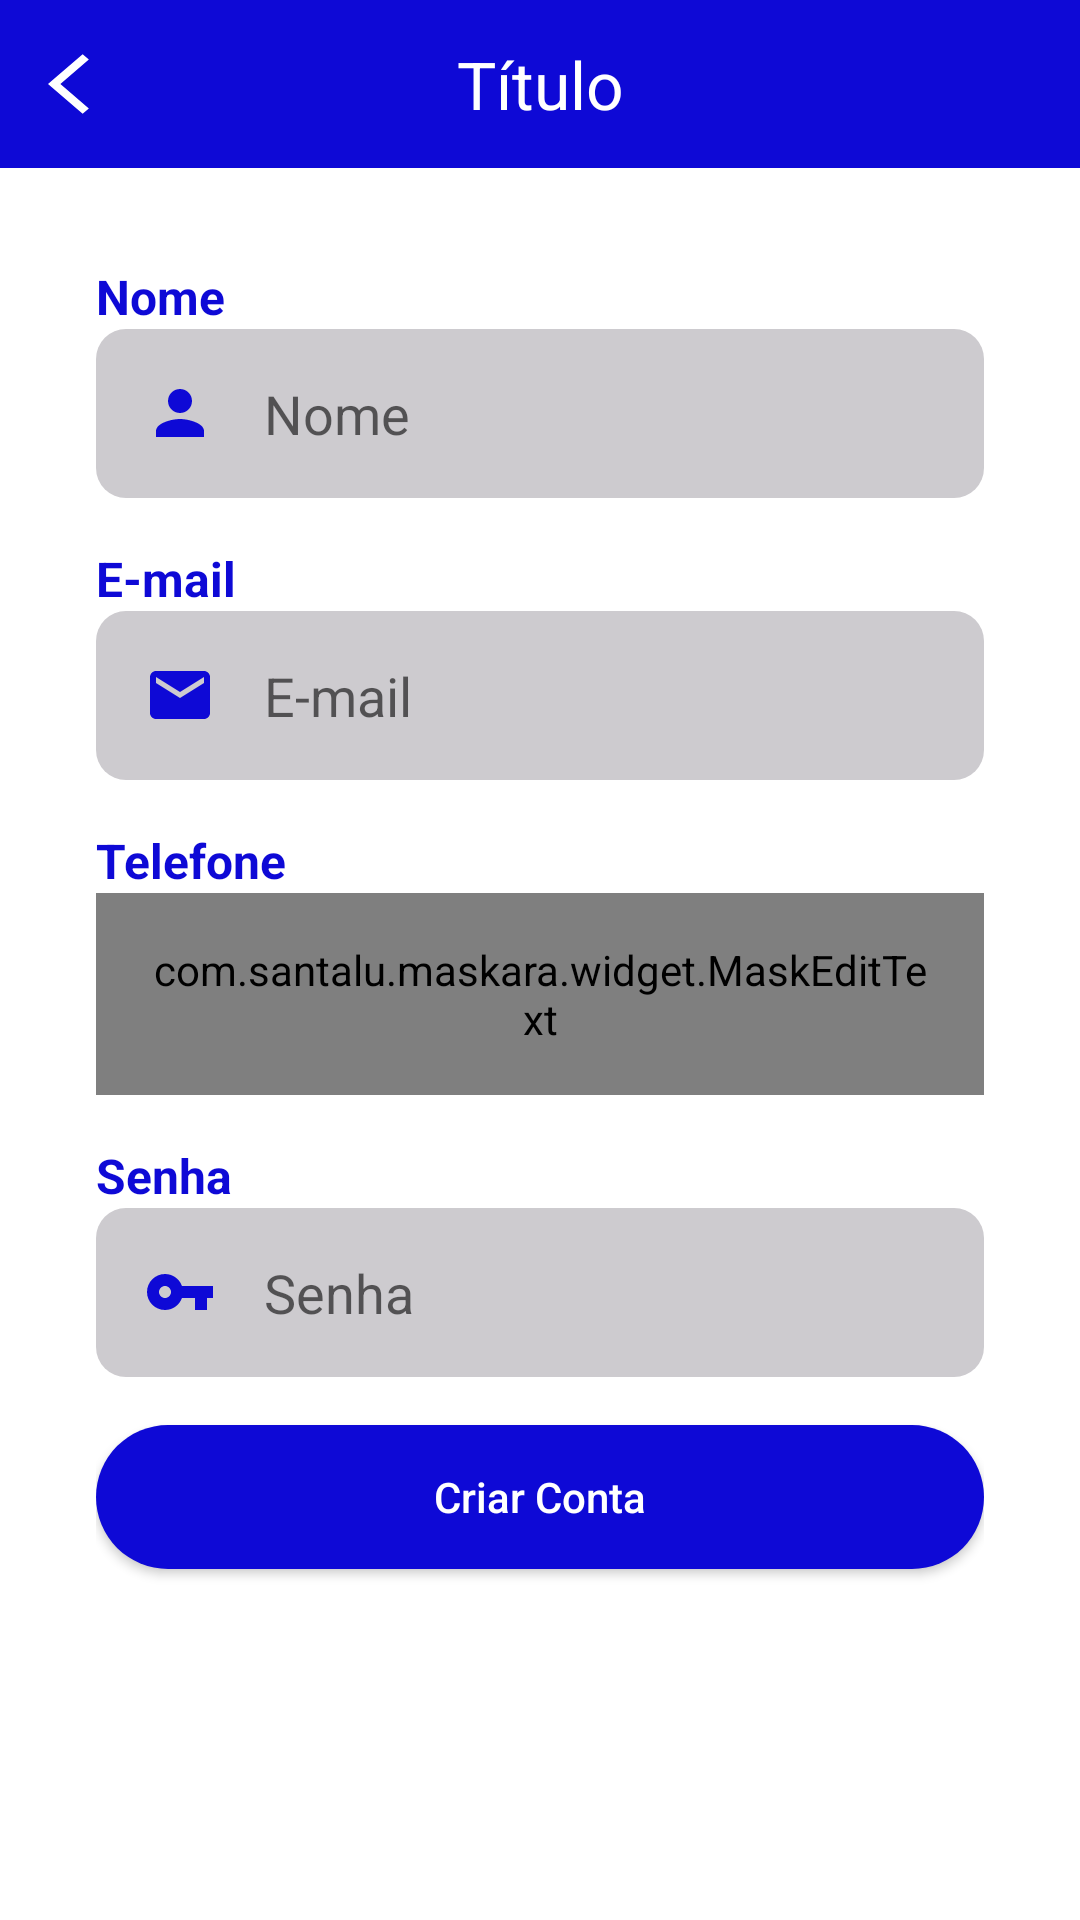

Layout XML and referenced resources for this Android screen:
<!-- AndroidManifest.xml: application theme Theme.OLXClone -->
<!-- res/layout/activity_criar_conta.xml -->
<?xml version="1.0" encoding="utf-8"?>
<androidx.constraintlayout.widget.ConstraintLayout xmlns:android="http://schemas.android.com/apk/res/android"
    xmlns:app="http://schemas.android.com/apk/res-auto"
    xmlns:tools="http://schemas.android.com/tools"
    android:layout_width="match_parent"
    android:layout_height="match_parent"
    tools:context=".autenticacao.CriarContaActivity">

    <include
        android:id="@+id/include2"
        layout="@layout/toobar"
        app:layout_constraintEnd_toEndOf="parent"
        app:layout_constraintStart_toStartOf="parent"
        app:layout_constraintTop_toTopOf="parent" />

    <ScrollView
        android:layout_width="match_parent"
        android:layout_height="0dp"
        android:fillViewport="true"
        app:layout_constraintBottom_toBottomOf="parent"
        app:layout_constraintEnd_toEndOf="parent"
        app:layout_constraintStart_toStartOf="parent"
        app:layout_constraintTop_toBottomOf="@+id/include2">

        <LinearLayout
            android:layout_width="match_parent"
            android:layout_height="wrap_content"
            android:orientation="vertical"
            android:padding="32dp">

            <TextView
                android:layout_width="match_parent"
                android:layout_height="wrap_content"
                android:text="Nome"
                android:textSize="16dp"
                android:textStyle="bold"
                android:textColor="@color/roxo_padrao"/>

            <EditText
                android:id="@+id/edt_nome"
                android:drawableStart="@drawable/ic_nome"
                android:layout_width="match_parent"
                android:layout_height="wrap_content"
                android:padding="16dp"
                android:background="@drawable/bg_edt"
                android:drawablePadding="16dp"
                android:hint="Nome"/>

            <TextView
                android:layout_width="match_parent"
                android:layout_height="wrap_content"
                android:text="E-mail"
                android:textSize="16dp"
                android:layout_marginTop="16dp"
                android:textStyle="bold"
                android:textColor="@color/roxo_padrao"/>

            <EditText
                android:id="@+id/edt_email"
                android:layout_width="match_parent"
                android:layout_height="wrap_content"
                android:background="@drawable/bg_edt"
                android:drawableStart="@drawable/ic_email"
                android:drawablePadding="16dp"
                android:hint="E-mail"
                android:inputType="textEmailSubject"
                android:padding="16dp" />

            <TextView
                android:layout_width="match_parent"
                android:layout_height="wrap_content"
                android:text="Telefone"
                android:layout_marginTop="16dp"
                android:textSize="16dp"
                android:textStyle="bold"
                android:textColor="@color/roxo_padrao"/>

            <com.santalu.maskara.widget.MaskEditText
                android:id="@+id/edt_telefone"
                android:layout_width="match_parent"
                android:layout_height="wrap_content"
                android:background="@drawable/bg_edt"
                android:drawableStart="@drawable/ic_telefone"
                android:drawablePadding="16dp"
                android:hint="Telefone"
                android:padding="16dp"
                android:inputType="number"
                app:mask="(__) _____-____"
                app:maskCharacter="_"
                app:maskStyle="completable" />

            <TextView
                android:layout_width="match_parent"
                android:layout_height="wrap_content"
                android:text="Senha"
                android:layout_marginTop="16dp"
                android:textSize="16dp"
                android:textStyle="bold"
                android:textColor="@color/roxo_padrao"/>

            <EditText
                android:id="@+id/edt_senha"
                android:layout_width="match_parent"
                android:layout_height="wrap_content"
                android:drawableStart="@drawable/ic_senha"
                android:drawablePadding="16dp"
                android:background="@drawable/bg_edt"
                android:layout_marginTop="0dp"
                android:inputType="textPassword"
                android:padding="16dp"
                android:hint="Senha"/>

            <androidx.appcompat.widget.AppCompatButton
                android:layout_width="match_parent"
                android:layout_height="wrap_content"
                android:text="Criar Conta"
                android:layout_marginTop="16dp"
                android:onClick="validaDados"
                android:textColor="@color/white"
                android:background="@drawable/bg_btn"
                android:textAllCaps="false"/>
            <ProgressBar
                android:id="@+id/progressBar"
                android:layout_width="wrap_content"
                android:layout_height="wrap_content"
                android:indeterminateTint="@color/roxo_padrao"
                android:layout_gravity="center"
                android:layout_marginTop="16dp"
                android:visibility="gone"
                tools:visibility="visible"/>

        </LinearLayout>

    </ScrollView>

</androidx.constraintlayout.widget.ConstraintLayout>
<!-- res/layout/toobar.xml (included above) -->
<?xml version="1.0" encoding="utf-8"?>
<androidx.constraintlayout.widget.ConstraintLayout xmlns:android="http://schemas.android.com/apk/res/android"
    xmlns:app="http://schemas.android.com/apk/res-auto"
    android:layout_width="match_parent"
    android:layout_height="?actionBarSize"
    xmlns:tools="http://schemas.android.com/tools"
    android:background="@color/roxo_padrao">

    <ImageButton
        android:id="@+id/ib_voltar"
        android:layout_width="wrap_content"
        android:layout_height="wrap_content"
        android:background="@android:color/transparent"
        android:paddingStart="16dp"
        android:paddingEnd="16dp"
        android:src="@drawable/ic_voltar"
        app:layout_constraintBottom_toBottomOf="parent"
        app:layout_constraintStart_toStartOf="parent"
        app:layout_constraintTop_toTopOf="parent" />

    <TextView
        android:id="@+id/text_toolbar"
        android:layout_width="wrap_content"
        android:layout_height="wrap_content"
        android:text="Título"
        android:textColor="@android:color/white"
        app:layout_constraintBottom_toBottomOf="parent"
        app:layout_constraintEnd_toEndOf="parent"
        app:layout_constraintStart_toStartOf="@+id/ib_voltar"
        app:layout_constraintTop_toTopOf="parent"
        tools:textSize="22dp" />


</androidx.constraintlayout.widget.ConstraintLayout>
<!-- resources referenced by this layout -->
<resources>
  <color name="roxo_padrao">#0E09D6</color>
  <color name="white">#FFFFFFFF</color>
  <!-- drawable bg_btn (drawable) -->
  <?xml version="1.0" encoding="utf-8"?>
  <shape xmlns:android="http://schemas.android.com/apk/res/android">
  
      <solid android:color="@color/roxo_padrao"/>
      <corners android:radius="100in"/>
  
  </shape>
  <!-- drawable bg_edt (drawable) -->
  <?xml version="1.0" encoding="utf-8"?>
  <shape xmlns:android="http://schemas.android.com/apk/res/android">
      <solid android:color="#CDCBCF"/>
      <corners android:radius="10dp"/>
  
  </shape>
  <!-- drawable ic_email (drawable) -->
  <vector android:height="24dp" android:tint="#0E09D6"
      android:viewportHeight="24" android:viewportWidth="24"
      android:width="24dp" xmlns:android="http://schemas.android.com/apk/res/android">
      <path android:fillColor="@android:color/white" android:pathData="M20,4L4,4c-1.1,0 -1.99,0.9 -1.99,2L2,18c0,1.1 0.9,2 2,2h16c1.1,0 2,-0.9 2,-2L22,6c0,-1.1 -0.9,-2 -2,-2zM20,8l-8,5 -8,-5L4,6l8,5 8,-5v2z"/>
  </vector>
  <!-- drawable ic_nome (drawable) -->
  <vector android:height="24dp" android:tint="#0E09D6"
      android:viewportHeight="24" android:viewportWidth="24"
      android:width="24dp" xmlns:android="http://schemas.android.com/apk/res/android">
      <path android:fillColor="@android:color/white" android:pathData="M12,12c2.21,0 4,-1.79 4,-4s-1.79,-4 -4,-4 -4,1.79 -4,4 1.79,4 4,4zM12,14c-2.67,0 -8,1.34 -8,4v2h16v-2c0,-2.66 -5.33,-4 -8,-4z"/>
  </vector>
  <!-- drawable ic_senha (drawable) -->
  <vector android:height="24dp" android:tint="#0E09D6"
      android:viewportHeight="24" android:viewportWidth="24"
      android:width="24dp" xmlns:android="http://schemas.android.com/apk/res/android">
      <path android:fillColor="@android:color/white" android:pathData="M12.65,10C11.83,7.67 9.61,6 7,6c-3.31,0 -6,2.69 -6,6s2.69,6 6,6c2.61,0 4.83,-1.67 5.65,-4H17v4h4v-4h2v-4H12.65zM7,14c-1.1,0 -2,-0.9 -2,-2s0.9,-2 2,-2 2,0.9 2,2 -0.9,2 -2,2z"/>
  </vector>
  <!-- drawable ic_telefone (drawable) -->
  <vector android:height="24dp" android:tint="#0E09D6"
      android:viewportHeight="24" android:viewportWidth="24"
      android:width="24dp" xmlns:android="http://schemas.android.com/apk/res/android">
      <path android:fillColor="@android:color/white" android:pathData="M6.62,10.79c1.44,2.83 3.76,5.14 6.59,6.59l2.2,-2.2c0.27,-0.27 0.67,-0.36 1.02,-0.24 1.12,0.37 2.33,0.57 3.57,0.57 0.55,0 1,0.45 1,1V20c0,0.55 -0.45,1 -1,1 -9.39,0 -17,-7.61 -17,-17 0,-0.55 0.45,-1 1,-1h3.5c0.55,0 1,0.45 1,1 0,1.25 0.2,2.45 0.57,3.57 0.11,0.35 0.03,0.74 -0.25,1.02l-2.2,2.2z"/>
  </vector>
  <!-- drawable ic_voltar (drawable) -->
  <vector android:autoMirrored="true" android:height="24dp"
      android:tint="@android:color/white" android:viewportHeight="24"
      android:viewportWidth="24" android:width="28dp" xmlns:android="http://schemas.android.com/apk/res/android">
      <path android:fillColor="@android:color/white" android:pathData="M11.67,3.87L9.9,2.1 0,12l9.9,9.9 1.77,-1.77L3.54,12z"/>
  </vector>
  <style name="Theme.OLXClone" parent="Theme.MaterialComponents.DayNight.NoActionBar">
          
          <item name="colorPrimary">@color/purple_500</item>
          <item name="colorPrimaryVariant">@color/purple_700</item>
          <item name="colorOnPrimary">@color/white</item>
          
          <item name="colorSecondary">@android:color/black</item>
          <item name="colorSecondaryVariant">@color/teal_700</item>
          <item name="colorOnSecondary">@color/black</item>
          
          <item name="android:statusBarColor">@color/roxo_padrao</item>
          
      </style>
  <color name="purple_500">#FF6200EE</color>
  <color name="purple_700">#FF3700B3</color>
  <color name="teal_700">#FF018786</color>
  <color name="black">#FF000000</color>
</resources>
